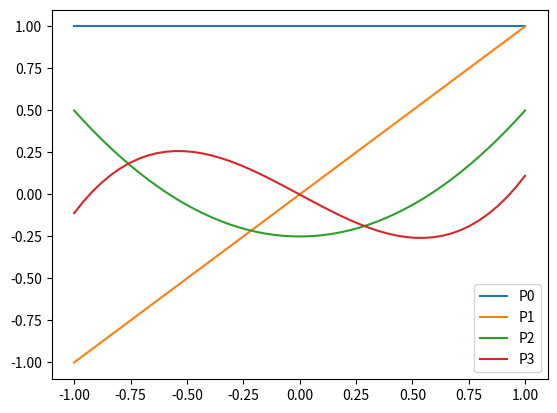

The script that saved this image:
# %%
import numpy as np
from typing import Literal
import matplotlib.pyplot as plt


def a(alpha: float, beta: float, n1: Literal[-1] | Literal[0] | Literal[1], n2: int):
    if n1 == -1 and n2 == 0:
        return 0

    match n1:
        case -1:
            return (2 * (n2 + alpha) * (n2 + beta)) / (
                (2 * n2 + alpha + beta + 1) * (2 * n2 + alpha + beta)
            )
        case 0:
            return (alpha**2 - beta**2) / (
                (2 * n2 + alpha + beta + 2) * (2 * n2 + alpha + beta)
            )
        case 1:
            return (2 * (n2 + 1) * (n2 + alpha + beta + 1)) / (
                (2 * n2 + alpha + beta) * (2 * n2 + alpha + beta + 1)
            )


def jacobi_poly(xs: np.ndarray, alpha: float, beta: float, n: int):
    if n == 0:
        return xs**0

    if n == 1:
        return 0.5 * (alpha - beta + (alpha + beta + 2) * xs)

    return (
        (a(alpha, beta, 0, n - 1) + xs) * jacobi_poly(xs, alpha, beta, n - 1)
        - a(alpha, beta, -1, n - 1) * jacobi_poly(xs, alpha, beta, n - 2)
    ) / a(alpha, beta, 1, n - 1)


# %%

for i in range(4):
    xs = np.linspace(-1, 1)

    ys = jacobi_poly(xs, 0, 0, i)

    plt.plot(xs, ys, label=f"P{i}")
plt.legend()
# %%
